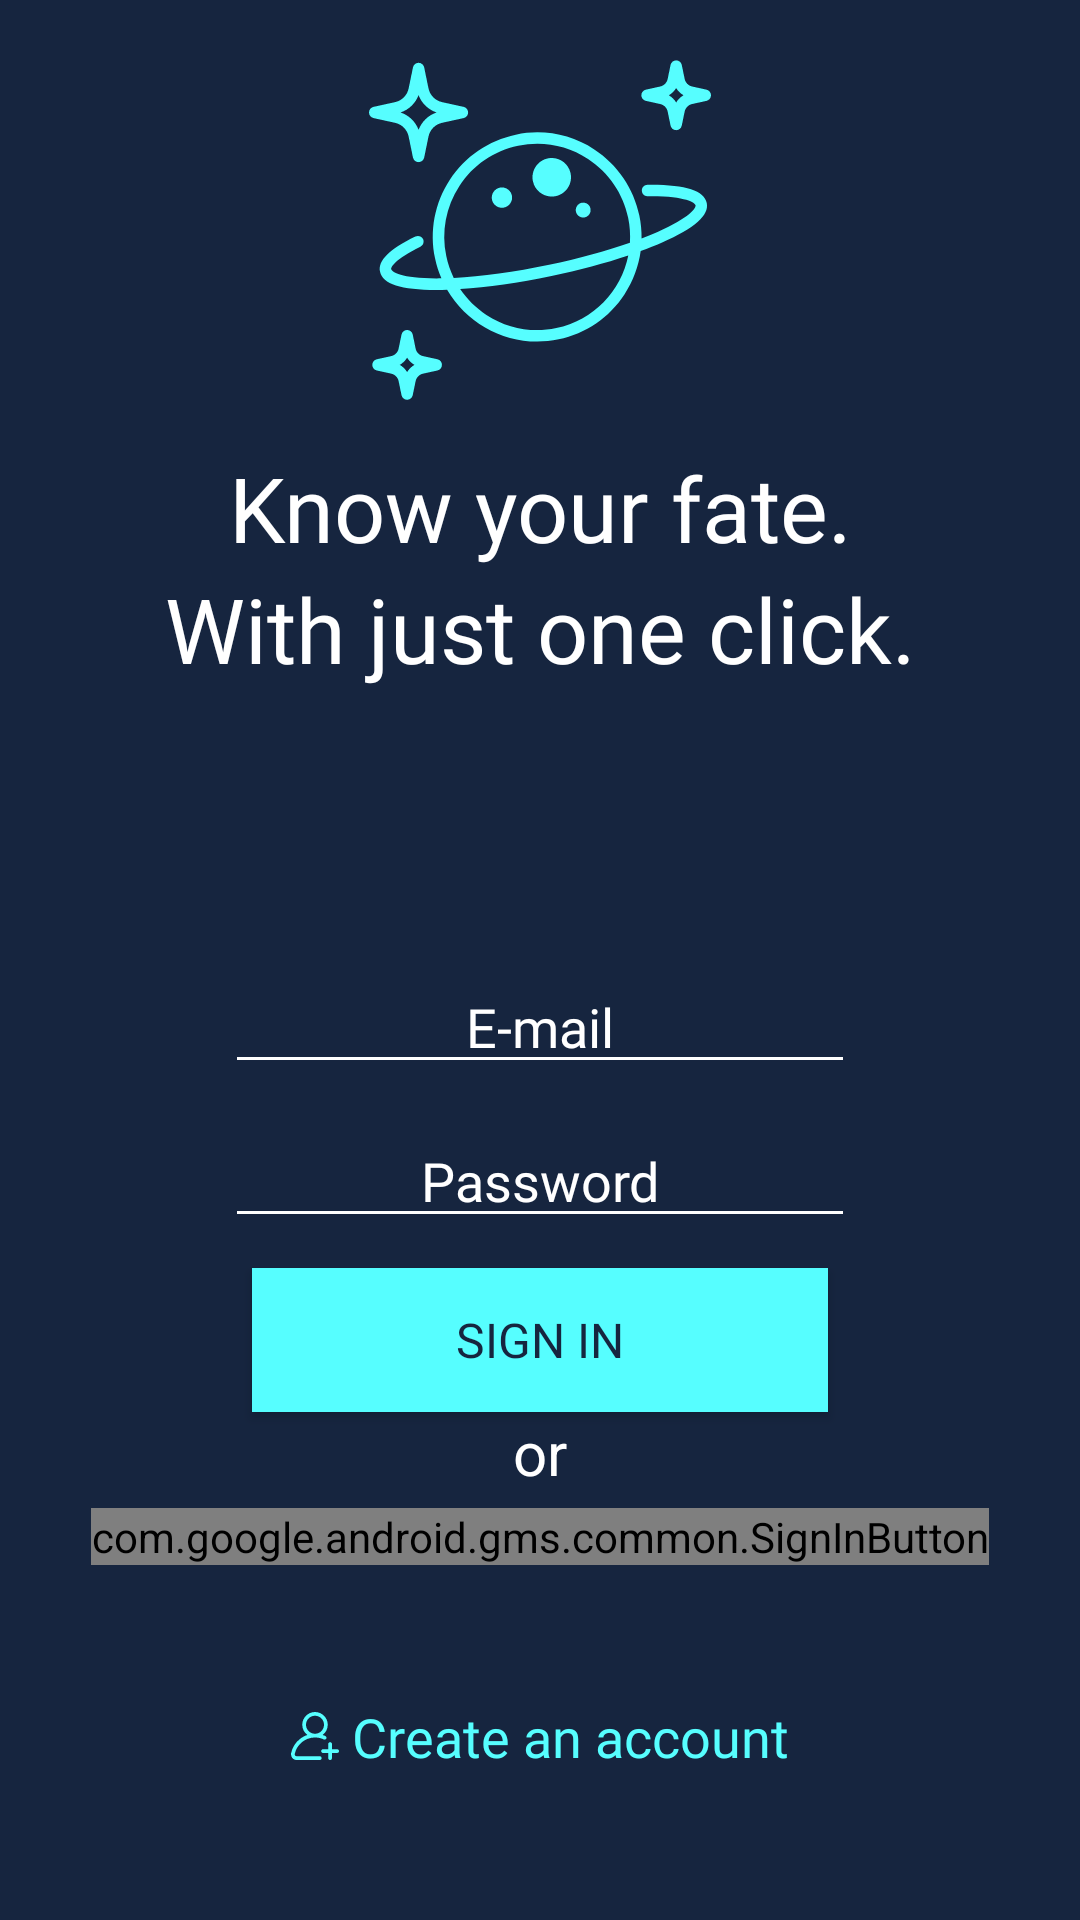

Layout XML and referenced resources for this Android screen:
<!-- AndroidManifest.xml: application theme AppTheme -->
<!-- res/layout/activity_sign_in.xml -->
<?xml version="1.0" encoding="utf-8"?>
<LinearLayout xmlns:android="http://schemas.android.com/apk/res/android"
    xmlns:app="http://schemas.android.com/apk/res-auto"
    xmlns:tools="http://schemas.android.com/tools"
    android:layout_width="match_parent"
    android:layout_height="match_parent"
    android:orientation="vertical"
    tools:context=".SignInActivity">

    <LinearLayout
        android:layout_width="match_parent"
        android:layout_height="244dp"
        android:background="#16253F"
        android:orientation="vertical">

        <ImageView
            android:id="@+id/image_saturn"
            android:layout_width="220dp"
            android:layout_height="114dp"
            android:layout_gravity="center"
            android:layout_marginTop="20dp"
            android:layout_marginBottom="15dp"
            android:background="#16253F"
            android:src="@drawable/ic_astrology" />

        <TextView
            android:id="@+id/textView3"
            android:layout_width="match_parent"
            android:layout_height="wrap_content"
            android:fontFamily="@font/open_sans"
            android:gravity="center"
            android:text="Know your fate."
            android:textColor="#ffffff"
            android:textSize="30sp" />

        <TextView
            android:id="@+id/textView8"
            android:layout_width="match_parent"
            android:layout_height="wrap_content"
            android:fontFamily="@font/open_sans"
            android:gravity="center"
            android:text="With just one click."
            android:textColor="#ffffff"
            android:textSize="30sp" />
    </LinearLayout>

    <LinearLayout
        android:layout_width="match_parent"
        android:layout_height="match_parent"
        android:background="#16253F"
        android:orientation="vertical">

        <ImageView
            android:id="@+id/imageView4"
            android:layout_width="65dp"
            android:layout_height="48dp"
            android:layout_gravity="center"
            android:layout_marginTop="20dp"
            android:src="@drawable/ic_user" />

        <EditText
            android:id="@+id/input_email"
            android:layout_width="wrap_content"
            android:layout_height="wrap_content"
            android:layout_gravity="center"
            android:layout_marginTop="8dp"
            android:backgroundTint="#FFFFFF"
            android:ems="10"
            android:fontFamily="@font/open_sans"
            android:gravity="center"
            android:hint="E-mail"
            android:inputType="textPersonName"
            android:textColor="#FFFFFF"
            android:textColorHighlight="#56FEFF"
            android:textColorHint="#FFFFFF"
            android:textColorLink="#56FEFF" />

        <EditText
            android:id="@+id/input_password"
            android:layout_width="wrap_content"
            android:layout_height="wrap_content"
            android:layout_gravity="center"
            android:layout_marginTop="10dp"
            android:backgroundTint="#FFFFFF"
            android:ems="10"
            android:fontFamily="@font/open_sans"
            android:gravity="center"
            android:hint="Password"
            android:inputType="textPassword"
            android:textColor="#FFFFFF"
            android:textColorHighlight="#56FEFF"
            android:textColorHint="#FFFFFF"
            android:textColorLink="#56FEFF" />

        <Button
            android:id="@+id/button_sign_in"
            android:layout_width="192dp"
            android:layout_height="wrap_content"
            android:layout_gravity="center"
            android:layout_marginTop="10dp"
            android:background="#56FEFF"
            android:fontFamily="@font/open_sans"
            android:onClick="signInUser"
            android:text="Sign in"
            android:textColor="#16253F"
            android:textSize="16sp" />

        <TextView
            android:id="@+id/textView11"
            android:layout_width="match_parent"
            android:layout_height="wrap_content"
            android:layout_marginBottom="5dp"
            android:gravity="center"
            android:text="or"
            android:textColor="#FFFFFF"
            android:textSize="20sp" />

        <com.google.android.gms.common.SignInButton
            android:id="@+id/sign_in_button"
            android:layout_width="wrap_content"
            android:layout_height="wrap_content"
            android:layout_gravity="center">

        </com.google.android.gms.common.SignInButton>

        <TextView
            android:id="@+id/textView13"
            android:layout_width="wrap_content"
            android:layout_height="wrap_content"
            android:layout_gravity="center"
            android:layout_marginTop="45dp"
            android:drawableLeft="@drawable/ic_add_user"
            android:fontFamily="@font/open_sans"
            android:onClick="startRegister"
            android:text=" Create an account"
            android:textColor="#56FEFF"
            android:textSize="18sp" />

    </LinearLayout>

</LinearLayout>
<!-- resources referenced by this layout -->
<resources>
  <!-- drawable ic_add_user (drawable) -->
  <vector xmlns:android="http://schemas.android.com/apk/res/android"
      android:width="16dp"
      android:height="16dp"
      android:viewportWidth="512"
      android:viewportHeight="512">
    <path
        android:pathData="M367.57,256.909c-9.839,-4.677 -19.878,-8.706 -30.093,-12.081C370.56,219.996 392,180.455 392,136C392,61.01 330.991,0 256,0c-74.991,0 -136,61.01 -136,136c0,44.504 21.488,84.084 54.633,108.911c-30.368,9.998 -58.863,25.555 -83.803,46.069c-45.732,37.617 -77.529,90.086 -89.532,147.743c-3.762,18.066 0.745,36.622 12.363,50.908C25.222,503.847 42.365,512 60.693,512H307c11.046,0 20,-8.954 20,-20c0,-11.046 -8.954,-20 -20,-20H60.693c-8.538,0 -13.689,-4.766 -15.999,-7.606c-3.989,-4.905 -5.533,-11.29 -4.236,-17.519c20.755,-99.695 108.691,-172.521 210.24,-174.977c1.759,0.068 3.526,0.102 5.302,0.102c1.793,0 3.578,-0.035 5.354,-0.104c31.12,0.73 61.05,7.832 89.044,21.14c9.977,4.74 21.907,0.499 26.649,-9.478C381.789,273.582 377.547,261.651 367.57,256.909zM260.878,231.877c-1.623,-0.029 -3.249,-0.044 -4.878,-0.044c-1.614,0 -3.228,0.016 -4.84,0.046C200.465,229.35 160,187.312 160,136c0,-52.935 43.065,-96 96,-96s96,43.065 96,96C352,187.299 311.555,229.329 260.878,231.877z"
        android:fillColor="#56FEFF"/>
    <path
        android:pathData="M492,397h-55v-55c0,-11.046 -8.954,-20 -20,-20c-11.046,0 -20,8.954 -20,20v55h-55c-11.046,0 -20,8.954 -20,20c0,11.046 8.954,20 20,20h55v55c0,11.046 8.954,20 20,20c11.046,0 20,-8.954 20,-20v-55h55c11.046,0 20,-8.954 20,-20C512,405.954 503.046,397 492,397z"
        android:fillColor="#56FEFF"/>
  </vector>
  <!-- drawable ic_astrology: vector/xml drawable (drawable, 5304 chars, omitted) -->
  <style name="AppTheme" parent="Theme.AppCompat.Light.NoActionBar">
          
          <item name="colorPrimary">#16253F</item>
          <item name="colorPrimaryDark">#16253F</item>
          <item name="colorAccent">#56feff</item>
      </style>
</resources>
